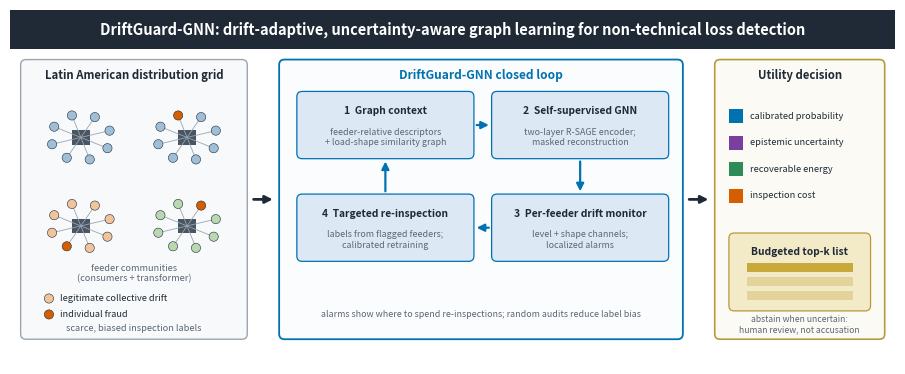

Source code (Python): (Note: this script raises an exception after producing the figure.)
"""Graphical abstract: 2656 x 1062 px (500:200 ratio) at 300 dpi.
Only elements that appear in the paper; no performance numbers."""

import numpy as np
import matplotlib
matplotlib.use("Agg")
import matplotlib.pyplot as plt
from matplotlib.patches import FancyBboxPatch, FancyArrowPatch, Circle, Rectangle

W_IN, H_IN, DPI = 2656 / 300, 1062 / 300, 300
INK, MUTED = "#1f2a36", "#5b6773"
BLUE, LBLUE, ORANGE, GREEN, PURPLE, SAND = ("#0072B2", "#DCE9F4", "#D55E00",
                                            "#2E8B57", "#7a3e9d", "#F3EBC8")

fig = plt.figure(figsize=(W_IN, H_IN), dpi=DPI)
ax = fig.add_axes([0, 0, 1, 1])
ax.set_xlim(0, 500)
ax.set_ylim(0, 200)
ax.axis("off")
fig.patch.set_facecolor("white")


def rbox(x, y, w, h, fc, ec=INK, lw=1.0, ls="-", r=3):
    ax.add_patch(FancyBboxPatch((x, y), w, h, boxstyle=f"round,pad=0,rounding_size={r}",
                                fc=fc, ec=ec, lw=lw, ls=ls))


def arrow(x1, y1, x2, y2, c=INK, lw=1.6, rad=0.0, ls="-"):
    ax.add_patch(FancyArrowPatch((x1, y1), (x2, y2), arrowstyle="-|>", mutation_scale=11,
                                 lw=lw, color=c, ls=ls,
                                 connectionstyle=f"arc3,rad={rad}"))


def text(x, y, s, size=8, c=INK, w="normal", ha="center", va="center", **kw):
    ax.text(x, y, s, fontsize=size, color=c, fontweight=w, ha=ha, va=va, **kw)


# ---------------- title band
ax.add_patch(Rectangle((0, 178), 500, 22, fc=INK, ec="none"))
text(250, 189, "DriftGuard-GNN: drift-adaptive, uncertainty-aware graph learning for "
     "non-technical loss detection", 10.5, "white", "bold")

# ---------------- panel 1: the problem
rbox(6, 14, 128, 158, "#F7F9FB", "#9aa5b1")
text(70, 163, "Latin American distribution grid", 8.2, INK, "bold")
rng = np.random.default_rng(3)
feeders = [(40, 128, "#9fbfd9"), (100, 128, "#9fbfd9"), (40, 78, "#f2c49b"), (100, 78, "#b9d8b0")]
for fx, fy, col in feeders:
    ax.add_patch(Rectangle((fx - 5, fy - 4), 10, 8, fc="#4a5563", ec="none"))
    for k in range(8):
        ang = 2 * np.pi * k / 8 + 0.3
        cx, cy = fx + 17 * np.cos(ang), fy + 13 * np.sin(ang)
        ax.plot([fx, cx], [fy, cy], color="#9aa5b1", lw=0.6, zorder=1)
        fraud = (fx, fy, k) in [(100, 128, 2), (40, 78, 5), (100, 78, 1)]
        ax.add_patch(Circle((cx, cy), 2.6, fc=ORANGE if fraud else col, ec=INK, lw=0.4, zorder=2))
text(70, 51, "feeder communities\n(consumers + transformer)", 6.6, MUTED)
for i, (lab, col) in enumerate((("legitimate collective drift", "#f2c49b"),
                                ("individual fraud", ORANGE))):
    ax.add_patch(Circle((22, 37 - 9 * i), 2.6, fc=col, ec=INK, lw=0.4))
    text(28, 37 - 9 * i, lab, 6.6, INK, ha="left")
text(70, 20, "scarce, biased inspection labels", 6.6, MUTED, style="italic")

arrow(136, 93, 150, 93, lw=2.0)

# ---------------- panel 2: the closed loop
rbox(152, 14, 228, 158, "#FBFCFE", BLUE, lw=1.3)
text(266, 163, "DriftGuard-GNN closed loop", 8.6, BLUE, "bold")
steps = [
    (162, 116, "1  Graph context", "feeder-relative descriptors\n+ load-shape similarity graph"),
    (272, 116, "2  Self-supervised GNN", "two-layer R-SAGE encoder;\nmasked reconstruction"),
    (272, 58, "3  Per-feeder drift monitor", "level + shape channels;\nlocalized alarms"),
    (162, 58, "4  Targeted re-inspection", "labels from flagged feeders;\ncalibrated retraining"),
]
for x, y, h1, h2 in steps:
    rbox(x, y, 100, 38, LBLUE, BLUE, lw=0.9)
    text(x + 50, y + 27, h1, 7.4, INK, "bold")
    text(x + 50, y + 12, h2, 6.4, MUTED)
arrow(262, 135, 272, 135, BLUE)
arrow(322, 116, 322, 96, BLUE)
arrow(272, 77, 262, 77, BLUE)
arrow(212, 96, 212, 116, BLUE)
text(266, 28, "alarms show where to spend re-inspections; random audits reduce label bias",
     6.4, MUTED, style="italic")

arrow(382, 93, 396, 93, lw=2.0)

# ---------------- panel 3: the decision
rbox(398, 14, 96, 158, "#FBFAF4", "#b59b3a", lw=1.2)
text(446, 163, "Utility decision", 8.2, INK, "bold")
rows = [("calibrated probability", BLUE), ("epistemic uncertainty", PURPLE),
        ("recoverable energy", GREEN), ("inspection cost", ORANGE)]
for i, (lab, c) in enumerate(rows):
    y = 140 - 15 * i
    ax.add_patch(Rectangle((406, y - 4), 8, 8, fc=c, ec="none"))
    text(418, y, lab, 6.6, INK, ha="left")
rbox(406, 30, 80, 44, SAND, "#b59b3a", lw=0.9)
text(446, 63, "Budgeted top-k list", 7.4, INK, "bold")
for j in range(3):
    ax.add_patch(Rectangle((416, 52 - 8 * j), 60, 5, fc="#e3d39b" if j else "#c9a93a", ec="none"))
text(446, 22, "abstain when uncertain:\nhuman review, not accusation", 6.2, MUTED)

fig.savefig("../ga/graphical_abstract.png", dpi=DPI)
print("saved")
